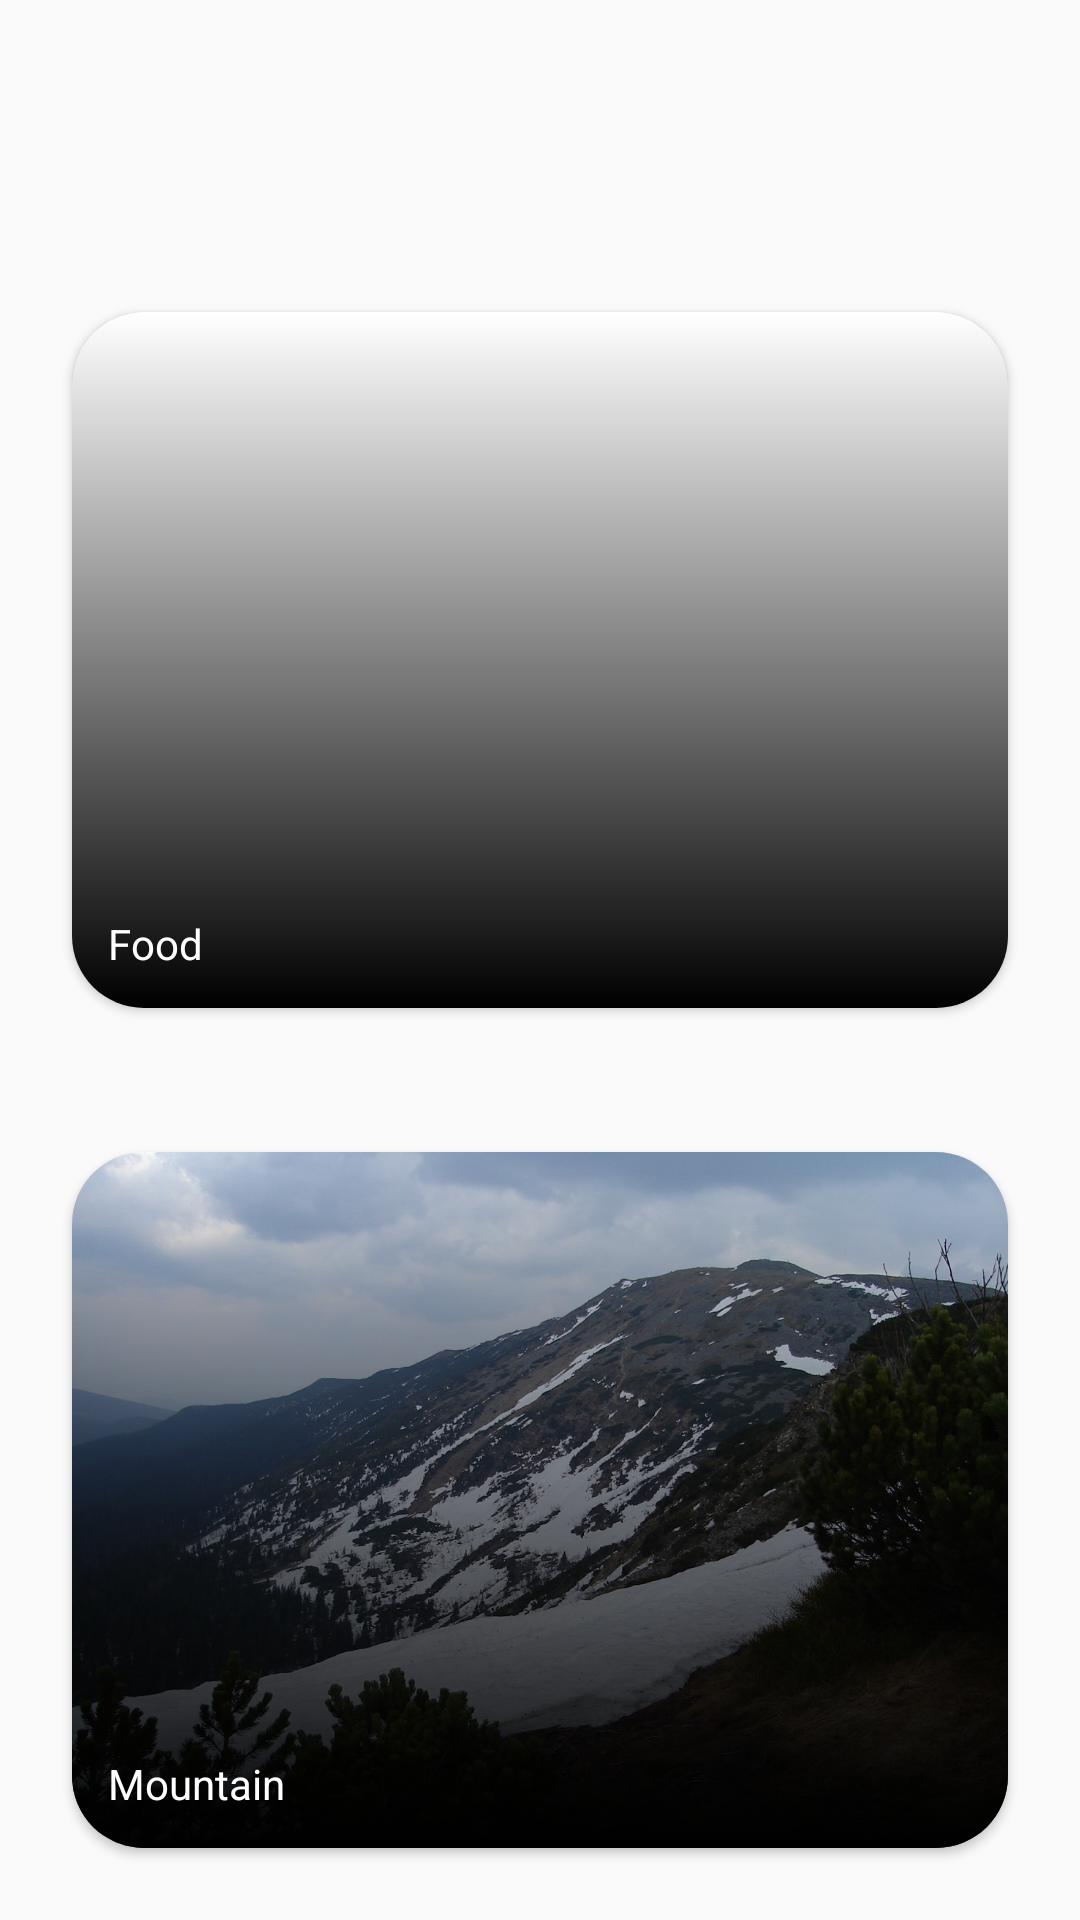

Write the Android layout XML for this screen, with the resource values it uses.
<!-- AndroidManifest.xml: application theme Theme.MyBucketList -->
<!-- res/layout/activity_main.xml -->
<?xml version="1.0" encoding="utf-8"?>
<LinearLayout xmlns:android="http://schemas.android.com/apk/res/android"
    xmlns:app="http://schemas.android.com/apk/res-auto"
    android:layout_width="match_parent"
    android:layout_height="match_parent"
    android:paddingTop="80dp"
    android:gravity="center"
    android:orientation="vertical">

    <androidx.cardview.widget.CardView
        android:id="@+id/card_view_food"
        android:layout_width="wrap_content"
        android:layout_height="0dp"
        android:layout_margin="24dp"
        android:layout_weight="1"
        app:cardCornerRadius="24dp">

        <ImageView
            android:layout_width="match_parent"
            android:layout_height="match_parent"
            android:contentDescription="@string/description"
            android:scaleType="centerCrop"
            android:layout_gravity="bottom"
            android:src="@drawable/carrots"
            app:cardCornerRadius="24dp"
            />

        <View
            android:layout_width="match_parent"
            android:layout_height="match_parent"
            android:background="@drawable/gradient_background" />

        <TextView
            android:layout_width="match_parent"
            android:layout_height="wrap_content"
            android:layout_gravity="bottom"
            android:layout_margin="12dp"
            android:text="@string/food"
            android:textColor="#FFFFFF"
            />
    </androidx.cardview.widget.CardView>

    <androidx.cardview.widget.CardView
        android:id="@+id/card_view_mountain"
        android:layout_width="wrap_content"
        android:layout_height="0dp"
        android:layout_margin="24dp"
        android:layout_weight="1"
        app:cardCornerRadius="24dp">

        <ImageView
            android:layout_width="match_parent"
            android:layout_height="match_parent"
            android:contentDescription="@string/description"
            android:scaleType="centerCrop"
            android:src="@drawable/babia"
            app:cardCornerRadius="24dp" />

        <View
            android:layout_width="match_parent"
            android:layout_height="match_parent"
            android:background="@drawable/gradient_background" />

        <TextView
            android:layout_width="match_parent"
            android:layout_height="wrap_content"
            android:layout_gravity="bottom"
            android:layout_margin="12dp"
            android:text="@string/mountain"
            android:textColor="#FFFFFF"
            />

    </androidx.cardview.widget.CardView>
</LinearLayout>
<!-- resources referenced by this layout -->
<resources>
  <!-- drawable babia: jpg bitmap (drawable-nodpi, 600120 bytes) -->
  <!-- drawable gradient_background (drawable) -->
  <?xml version="1.0" encoding="utf-8"?>
  <shape xmlns:android="http://schemas.android.com/apk/res/android">
      <gradient
          android:angle="270"
          android:endColor="#000000"
          android:startColor="#00FFFFFF" />
  </shape>
  <string name="description">Description</string>
  <string name="food">Food</string>
  <string name="mountain">Mountain</string>
  <style name="Theme.MyBucketList" parent="Base.Theme.MyBucketList" />
  <style name="Base.Theme.MyBucketList" parent="Theme.AppCompat.Light.DarkActionBar">
      </style>
</resources>
